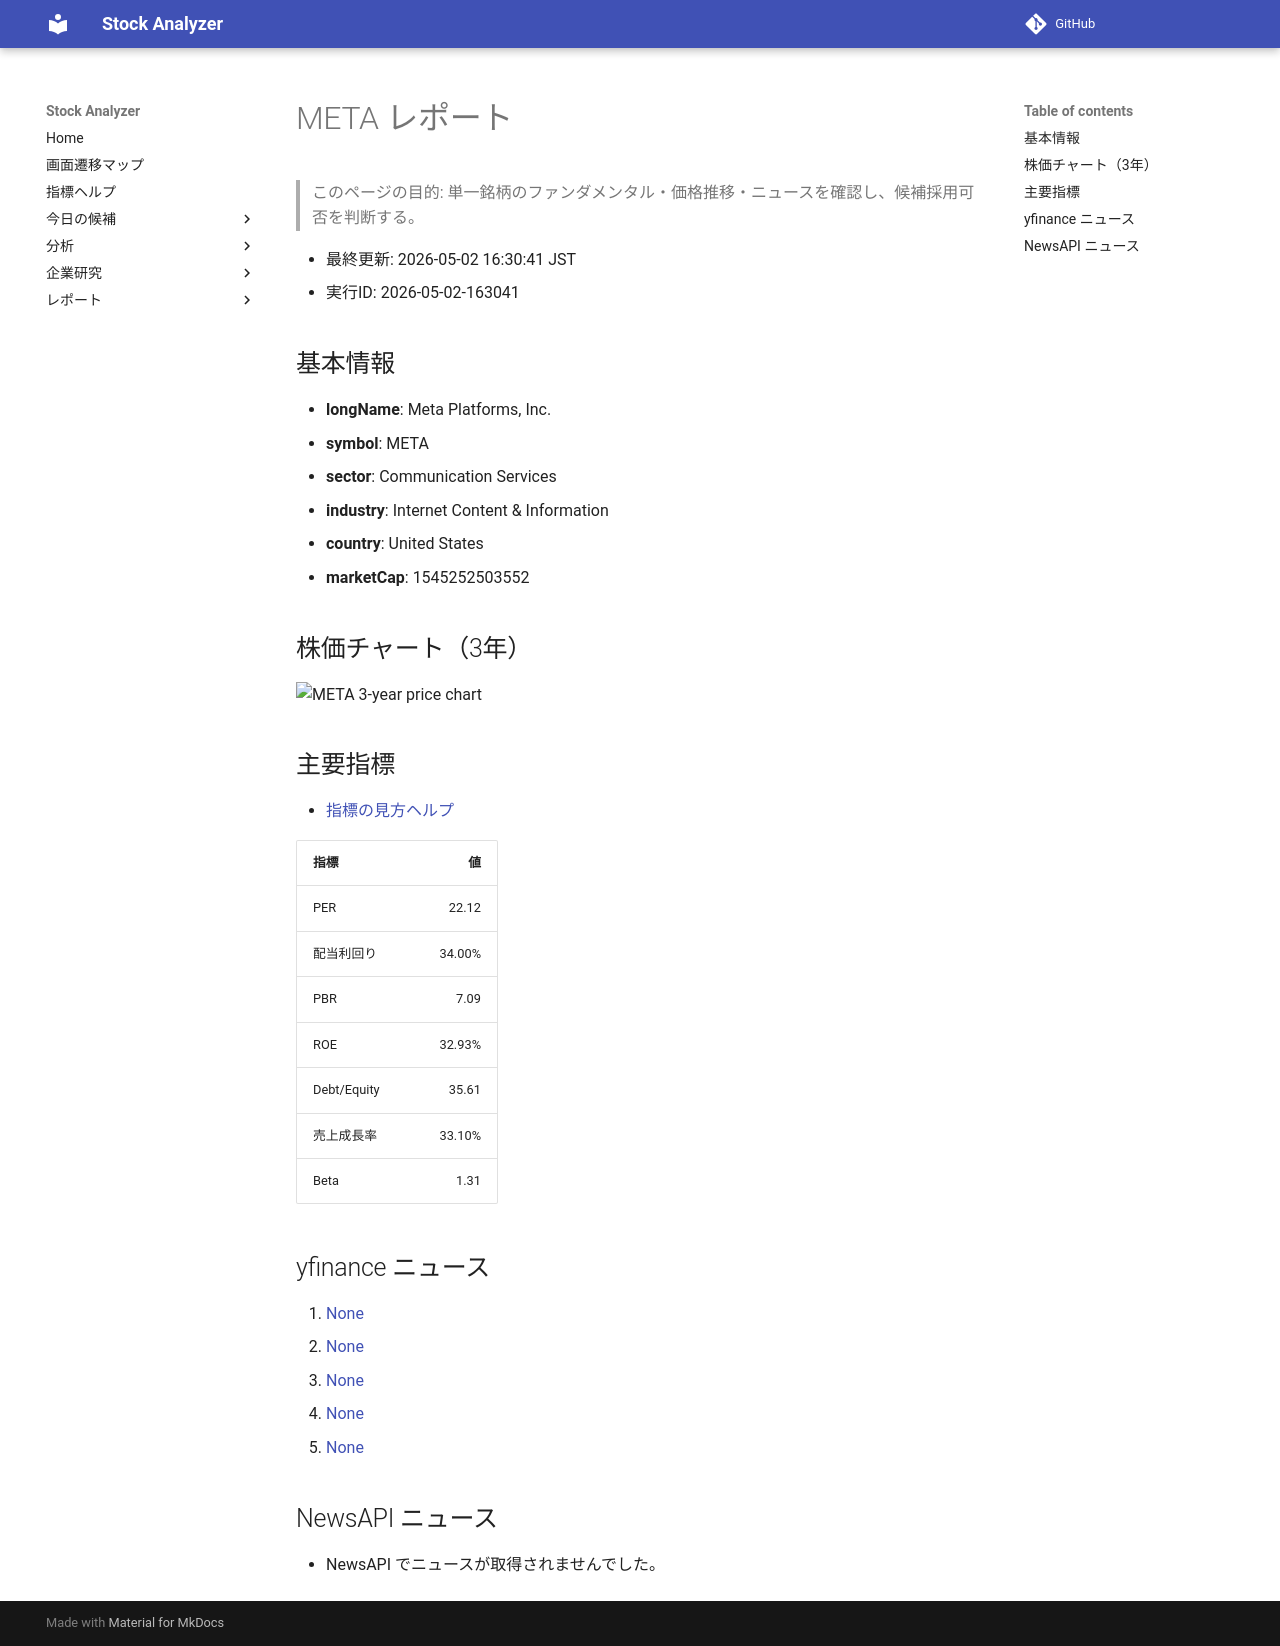

repository: Yumi-note/Making-APP · page: stocks/2026-05-02/163041/META/index.html · generator: mkdocs

# META レポート

> このページの目的: 単一銘柄のファンダメンタル・価格推移・ニュースを確認し、候補採用可否を判断する。

- 最終更新: 2026-05-02 16:30:41 JST
- 実行ID: 2026-05-02-163041

## 基本情報

- **longName**: Meta Platforms, Inc.
- **symbol**: META
- **sector**: Communication Services
- **industry**: Internet Content & Information
- **country**: United States
- **marketCap**: 1545252503552

## 株価チャート（3年）

![META 3-year price chart](META_3y.png)

## 主要指標

- [指標の見方ヘルプ](../../../../indicators.md)

| 指標 | 値 |
|---|---:|
| PER | 22.12 |
| 配当利回り | 34.00% |
| PBR | 7.09 |
| ROE | 32.93% |
| Debt/Equity | 35.61 |
| 売上成長率 | 33.10% |
| Beta | 1.31 |

## yfinance ニュース

1. [None](None)
2. [None](None)
3. [None](None)
4. [None](None)
5. [None](None)

## NewsAPI ニュース

- NewsAPI でニュースが取得されませんでした。
